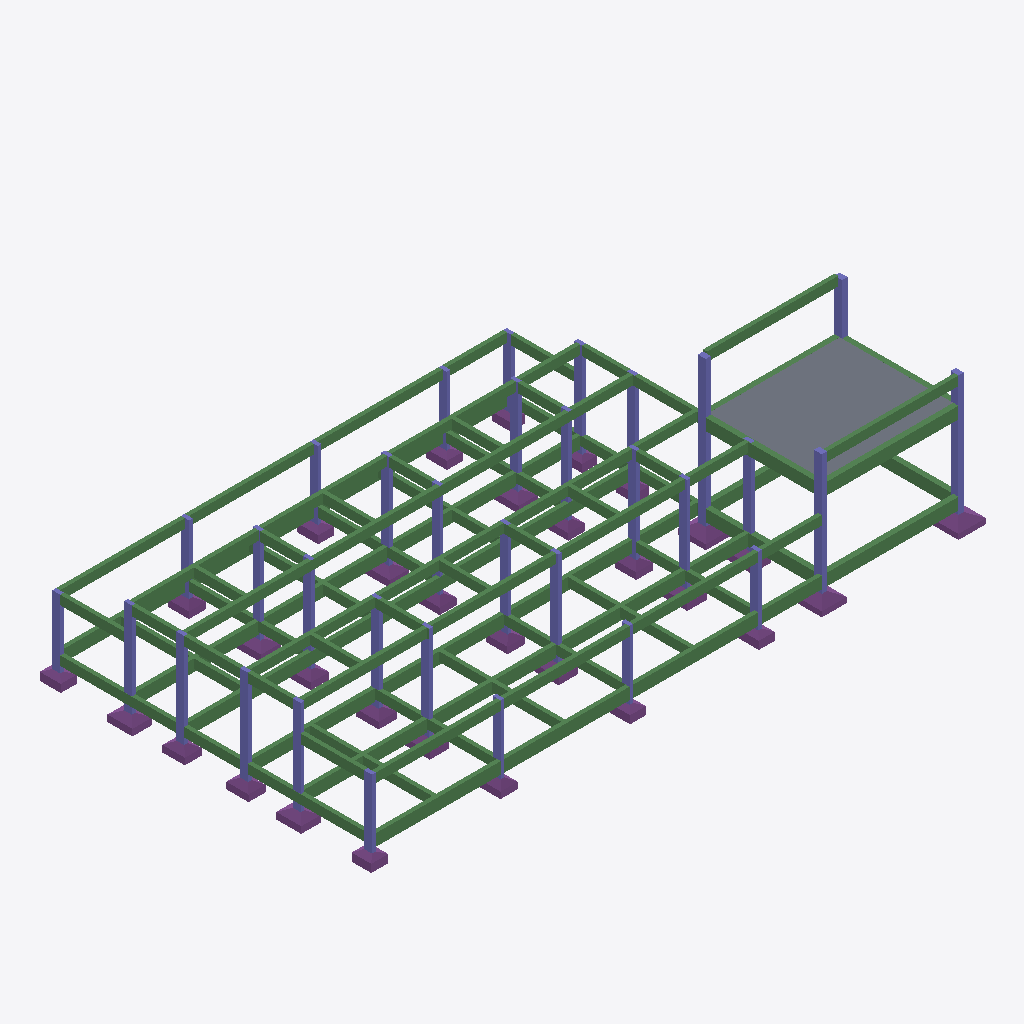
Isometric view of an IFC building model (IFC-SPF (STEP), schema IFC4, length unit centimetre), seen from the south-west, elements coloured by IFC class (only those large enough to see are counted): 106 beams (green), 84 columns (violet), 31 footings (purple), 1 slab (grey).
Extent 23.2 m × 12.8 m × 6.0 m (x, y, z). Storeys (4): Térreo at 0.00 m; Muro at 2.00 m; Telhado Canil e Laje Deposito at 3.00 m; Telhado - Deposito at 5.00 m. Elements (230): 106 IfcBeam, 91 IfcColumn, 32 IfcFooting, 1 IfcSlab.

HEADER;
FILE_DESCRIPTION(('IFC4'),'2;1');
FILE_NAME('','2026-11-06T23:00:41',(''),('',''),'','IfcPlusPlus','');
FILE_SCHEMA(('IFC4'));
ENDSEC;
DATA;
#21=IFCPROJECT('3G6Fx7fU5FwBJFrirz8MHc',#26,'',$,$,$,$,(#20),#15);
#33=IFCSITE('3Jed4x4TH37gEEfArw5Xhs',#26,$,$,$,#32,$,$,$,$,$,$,$,$);
#38=IFCBUILDING('130kYmj1z5ehMdEmrrawAI',#26,$,$,$,#37,$,$,$,$,$,$);
#334=IFCBUILDINGSTOREY('1zpdTfMfTFdQnPXuaATgGJ',#26,'Térreo',$,$,#333,$,'Térreo',.ELEMENT.,-0.0);
#6392=IFCBUILDINGSTOREY('2lLfVQNM99eBurM9En8wM3',#26,'Muro',$,$,#6391,$,'Muro',.ELEMENT.,200.0);
#7838=IFCBUILDINGSTOREY('3Y_4Qe6nzF$vmPxdUpqkyZ',#26,'Telhado Canil e Laje Deposito',$,$,#7837,$,'Telhado Canil e Laje Deposito',.ELEMENT.,300.0);
#9969=IFCBUILDINGSTOREY('0c0clLaqDEQf3BsY3LZUhG',#26,'Telhado - Deposito',$,$,#9968,$,'Telhado - Deposito',.ELEMENT.,500.0);
#9932=IFCSLAB('20NmRVsYeHyQkMq3oTx4UI',#26,'L1',$,$,#9931,#9945,$,.FLOOR.);
#2054=IFCBEAM('3_Kt$TsXeHyQkMq3oTx4UI',#26,'VB8',$,$,#2053,#2067,$,$);
#8438=IFCBEAM('0FMyWAsYeHyQkMq3oTx4UI',#26,'VL106',$,$,#8437,#8451,$,$);
#1949=IFCBEAM('353FbisXeHyQkMq3oTx4UI',#26,'VB7',$,$,#1948,#1962,$,$);
#2019=IFCBEAM('3I2xeYsXeHyQkMq3oTx4UI',#26,'VB7',$,$,#2018,#2032,$,$);
#1984=IFCBEAM('2ho3R5sXeHyQkMq3oTx4UI',#26,'VB7',$,$,#1983,#1997,$,$);
#1844=IFCBEAM('14CvCjsXiHyQkMq3oTx4UI',#26,'VB6',$,$,#1843,#1857,$,$);
#1879=IFCBEAM('14CvCGsXiHyQkMq3oTx4UI',#26,'VB6',$,$,#1878,#1892,$,$);
#10009=IFCBEAM('3vWBKosYiHyQkMq3oTx4UI',#26,'VL2',$,$,#10008,#10022,$,$);
#9974=IFCBEAM('3rAp65sYiHyQkMq3oTx4UI',#26,'VL1',$,$,#9973,#9987,$,$);
#8018=IFCBEAM('0FMySfsYeHyQkMq3oTx4UI',#26,'VL102',$,$,#8017,#8031,$,$);
#8053=IFCBEAM('0FMySksYeHyQkMq3oTx4UI',#26,'VL102',$,$,#8052,#8066,$,$);
#6642=IFCBEAM('0nP$MpsYaHyQkMq3oTx4UI',#26,'VM2',$,$,#6641,#6655,$,$);
#6572=IFCBEAM('0nP$MusYaHyQkMq3oTx4UI',#26,'VM2',$,$,#6571,#6585,$,$);
#6607=IFCBEAM('0nP$MksYaHyQkMq3oTx4UI',#26,'VM2',$,$,#6606,#6620,$,$);
#6502=IFCBEAM('0nP$O8sYaHyQkMq3oTx4UI',#26,'VM1',$,$,#6501,#6515,$,$);
#8368=IFCBEAM('0FMyXLsYeHyQkMq3oTx4UI',#26,'VL105',$,$,#8367,#8381,$,$);
#6432=IFCBEAM('0nP$O3sYaHyQkMq3oTx4UI',#26,'VM1',$,$,#6431,#6445,$,$);
#8403=IFCBEAM('0FMyXBsYeHyQkMq3oTx4UI',#26,'VL105',$,$,#8402,#8416,$,$);
#8333=IFCBEAM('0FMyXVsYeHyQkMq3oTx4UI',#26,'VL105',$,$,#8332,#8346,$,$);
#6397=IFCBEAM('0nP$N_sYaHyQkMq3oTx4UI',#26,'VM1',$,$,#6396,#6410,$,$);
#7983=IFCBEAM('0FMySasYeHyQkMq3oTx4UI',#26,'VL102',$,$,#7982,#7996,$,$);
#1004=IFCBEAM('2JprpDsXeHyQkMq3oTx4UI',#26,'VB2',$,$,#1003,#1017,$,$);
#1039=IFCBEAM('2JprpgsXeHyQkMq3oTx4UI',#26,'VB2',$,$,#1038,#1052,$,$);
#1669=IFCBEAM('3I2xelsXeHyQkMq3oTx4UI',#26,'VB4',$,$,#1668,#1682,$,$);
#1634=IFCBEAM('353FbvsXeHyQkMq3oTx4UI',#26,'VB4',$,$,#1633,#1647,$,$);
#1809=IFCBEAM('14CvCxsXiHyQkMq3oTx4UI',#26,'VB6',$,$,#1808,#1822,$,$);
#1704=IFCBEAM('2ho3RIsXeHyQkMq3oTx4UI',#26,'VB4',$,$,#1703,#1717,$,$);
#7878=IFCBEAM('0FMyUssYeHyQkMq3oTx4UI',#26,'VL101',$,$,#7877,#7891,$,$);
#8123=IFCBEAM('0FMyRgsYeHyQkMq3oTx4UI',#26,'VL103',$,$,#8122,#8136,$,$);
#8228=IFCBEAM('0FMyRbsYeHyQkMq3oTx4UI',#26,'VL103',$,$,#8227,#8241,$,$);
#1459=IFCBEAM('1LuILOsXeHyQkMq3oTx4UI',#26,'VB3',$,$,#1458,#1472,$,$);
#7913=IFCBEAM('0FMyUisYeHyQkMq3oTx4UI',#26,'VL101',$,$,#7912,#7926,$,$);
#7948=IFCBEAM('0FMyUYsYeHyQkMq3oTx4UI',#26,'VL101',$,$,#7947,#7961,$,$);
#8158=IFCBEAM('0FMyRlsYeHyQkMq3oTx4UI',#26,'VL103',$,$,#8157,#8171,$,$);
#1564=IFCBEAM('1n0VpVsXeHyQkMq3oTx4UI',#26,'VB3',$,$,#1563,#1577,$,$);
#1494=IFCBEAM('1cfsWOsXeHyQkMq3oTx4UI',#26,'VB3',$,$,#1493,#1507,$,$);
#1074=IFCBEAM('2JprpusXeHyQkMq3oTx4UI',#26,'VB2',$,$,#1073,#1087,$,$);
#899=IFCBEAM('14CvBysXiHyQkMq3oTx4UI',#26,'VB18',$,$,#898,#912,$,$);
#689=IFCBEAM('14CvCPsXiHyQkMq3oTx4UI',#26,'VB14',$,$,#688,#702,$,$);
#479=IFCBEAM('14CvCssXiHyQkMq3oTx4UI',#26,'VB10',$,$,#478,#492,$,$);
#514=IFCBEAM('2JprppsXeHyQkMq3oTx4UI',#26,'VB11',$,$,#513,#527,$,$);
#8998=IFCBEAM('0FMyW3sYeHyQkMq3oTx4UI',#26,'VL120',$,$,#8997,#9011,$,$);
#1424=IFCBEAM('04oegDsXiHyQkMq3oTx4UI',#26,'VB24',$,$,#1423,#1437,$,$);
#339=IFCBEAM('1LuILBsXeHyQkMq3oTx4UI',#26,'VB1',$,$,#338,#352,$,$);
#1914=IFCBEAM('2pMSm8sXaHyQkMq3oTx4UI',#26,'VB7',$,$,#1913,#1927,$,$);
#2229=IFCBEAM('2JprmMsXeHyQkMq3oTx4UI',#26,'VB9',$,$,#2228,#2242,$,$);
#2089=IFCBEAM('14Cv8TsXiHyQkMq3oTx4UI',#26,'VB9',$,$,#2088,#2102,$,$);
#1774=IFCBEAM('14CvBpsXiHyQkMq3oTx4UI',#26,'VB6',$,$,#1773,#1787,$,$);
#724=IFCBEAM('2JprpMsXeHyQkMq3oTx4UI',#26,'VB15',$,$,#723,#737,$,$);
#934=IFCBEAM('2JprovsXeHyQkMq3oTx4UI',#26,'VB19',$,$,#933,#947,$,$);
#1249=IFCBEAM('14Cv8gsXiHyQkMq3oTx4UI',#26,'VB22',$,$,#1248,#1262,$,$);
#6712=IFCBEAM('3qbEOWsYaHyQkMq3oTx4UI',#26,'VM4',$,$,#6711,#6725,$,$);
#6677=IFCBEAM('3wPSXVsYaHyQkMq3oTx4UI',#26,'VM3',$,$,#6676,#6690,$,$);
#1739=IFCBEAM('0Bjg_$sXiHyQkMq3oTx4UI',#26,'VB5',$,$,#1738,#1752,$,$);
#8088=IFCBEAM('0FMySpsYeHyQkMq3oTx4UI',#26,'VL102',$,$,#8087,#8101,$,$);
#5720=IFCFOOTING('2_bKbXsZeHyQkMq3oTx4UI',#26,'P32',$,$,#5719,#5731,$,.PAD_FOOTING.);
#6537=IFCBEAM('0nP$MzsYaHyQkMq3oTx4UI',#26,'VM2',$,$,#6536,#6550,$,$);
#6467=IFCBEAM('0nP$ODsYaHyQkMq3oTx4UI',#26,'VM1',$,$,#6466,#6480,$,$);
#8298=IFCBEAM('0FMyXfsYeHyQkMq3oTx4UI',#26,'VL105',$,$,#8297,#8311,$,$);
#8193=IFCBEAM('0FMyRqsYeHyQkMq3oTx4UI',#26,'VL103',$,$,#8192,#8206,$,$);
#9068=IFCBEAM('0vbzIZsYeHyQkMq3oTx4UI',#26,'VL121',$,$,#9067,#9081,$,$);
#7843=IFCBEAM('0FMyV0sYeHyQkMq3oTx4UI',#26,'VL101',$,$,#7842,#7856,$,$);
#8473=IFCBEAM('10vLA7sYeHyQkMq3oTx4UI',#26,'VL107',$,$,#8472,#8486,$,$);
#2159=IFCBEAM('0XsJN6sXeHyQkMq3oTx4UI',#26,'VB9',$,$,#2158,#2172,$,$);
#10110=IFCCOLUMN('3Yy7SMsYeHyQkMq3oTx4UI',#26,'P26',$,$,#10109,#10121,$,$);
#10077=IFCCOLUMN('3Yy7SOsYeHyQkMq3oTx4UI',#26,'P25',$,$,#10076,#10088,$,$);
#1599=IFCBEAM('3vxg2vsXaHyQkMq3oTx4UI',#26,'VB4',$,$,#1598,#1612,$,$);
#3416=IFCFOOTING('2_bKWfsZeHyQkMq3oTx4UI',#26,'P10',$,$,#3415,#3427,$,.PAD_FOOTING.);
#1529=IFCBEAM('0sRKbIsXeHyQkMq3oTx4UI',#26,'VB3',$,$,#1528,#1542,$,$);
#5144=IFCFOOTING('2_bKYLsZeHyQkMq3oTx4UI',#26,'P27',$,$,#5143,#5155,$,.PAD_FOOTING.);
#969=IFCBEAM('2JpromsXeHyQkMq3oTx4UI',#26,'VB2',$,$,#968,#982,$,$);
#3512=IFCFOOTING('2_bKYjsZeHyQkMq3oTx4UI',#26,'P11',$,$,#3511,#3523,$,.PAD_FOOTING.);
#7607=IFCCOLUMN('0nP$LbsYaHyQkMq3oTx4UI',#26,'P32',$,$,#7606,#7618,$,$);
#549=IFCBEAM('14CvCbsXiHyQkMq3oTx4UI',#26,'VB12',$,$,#548,#562,$,$);
#794=IFCBEAM('14CvC8sXiHyQkMq3oTx4UI',#26,'VB16',$,$,#793,#807,$,$);
#8263=IFCBEAM('0FMyWOsYeHyQkMq3oTx4UI',#26,'VL104',$,$,#8262,#8276,$,$);
#7706=IFCCOLUMN('0nP$LTsYaHyQkMq3oTx4UI',#26,'P6',$,$,#7705,#7717,$,$);
#1144=IFCBEAM('14CvBhsXiHyQkMq3oTx4UI',#26,'VB20',$,$,#1143,#1157,$,$);
#6747=IFCBEAM('3lxJsAsYaHyQkMq3oTx4UI',#26,'VM5',$,$,#6746,#6760,$,$);
#619=IFCBEAM('2JprpWsXeHyQkMq3oTx4UI',#26,'VB13',$,$,#618,#632,$,$);
#1214=IFCBEAM('2JprocsXeHyQkMq3oTx4UI',#26,'VB21',$,$,#1213,#1227,$,$);
#444=IFCBEAM('1n0VpIsXeHyQkMq3oTx4UI',#26,'VB1',$,$,#443,#457,$,$);
#7013=IFCCOLUMN('0nP$LnsYaHyQkMq3oTx4UI',#26,'P16',$,$,#7012,#7024,$,$);
#7442=IFCCOLUMN('0nP$M9sYaHyQkMq3oTx4UI',#26,'P28',$,$,#7441,#7453,$,$);
#7574=IFCCOLUMN('0nP$MPsYaHyQkMq3oTx4UI',#26,'P31',$,$,#7573,#7585,$,$);
#7475=IFCCOLUMN('0nP$MBsYaHyQkMq3oTx4UI',#26,'P29',$,$,#7474,#7486,$,$);
#374=IFCBEAM('1cfsWBsXeHyQkMq3oTx4UI',#26,'VB1',$,$,#373,#387,$,$);
#6848=IFCCOLUMN('0nP$MNsYaHyQkMq3oTx4UI',#26,'P11',$,$,#6847,#6859,$,$);
#7211=IFCCOLUMN('0nP$LRsYaHyQkMq3oTx4UI',#26,'P21',$,$,#7210,#7222,$,$);
#829=IFCBEAM('2Jprp3sXeHyQkMq3oTx4UI',#26,'VB17',$,$,#828,#842,$,$);
#8613=IFCBEAM('0vbxcRsYeHyQkMq3oTx4UI',#26,'VL109',$,$,#8612,#8626,$,$);
#8858=IFCBEAM('0RhHMVsYeHyQkMq3oTx4UI',#26,'VL116',$,$,#8857,#8871,$,$);
#8893=IFCBEAM('0vbykNsYeHyQkMq3oTx4UI',#26,'VL117',$,$,#8892,#8906,$,$);
#2194=IFCBEAM('14Cv8RsXiHyQkMq3oTx4UI',#26,'VB9',$,$,#2193,#2207,$,$);
#4952=IFCFOOTING('2_bKWrsZeHyQkMq3oTx4UI',#26,'P25',$,$,#4951,#4963,$,.PAD_FOOTING.);
#8578=IFCBEAM('0RhG6xsYeHyQkMq3oTx4UI',#26,'VL108',$,$,#8577,#8591,$,$);
#8753=IFCBEAM('0vbyAtsYeHyQkMq3oTx4UI',#26,'VL113',$,$,#8752,#8766,$,$);
#6782=IFCCOLUMN('0nP$LxsYaHyQkMq3oTx4UI',#26,'P1',$,$,#6781,#6793,$,$);
#2124=IFCBEAM('2JprmOsXeHyQkMq3oTx4UI',#26,'VB9',$,$,#2123,#2137,$,$);
#8718=IFCBEAM('0RhGl9sYeHyQkMq3oTx4UI',#26,'VL112',$,$,#8717,#8731,$,$);
#8508=IFCBEAM('10vLA4sYeHyQkMq3oTx4UI',#26,'VL107',$,$,#8507,#8521,$,$);
#8648=IFCBEAM('0RhGQysYeHyQkMq3oTx4UI',#26,'VL110',$,$,#8647,#8661,$,$);
#6815=IFCCOLUMN('0nP$LZsYaHyQkMq3oTx4UI',#26,'P10',$,$,#6814,#6826,$,$);
#9033=IFCBEAM('0FMyWcsYeHyQkMq3oTx4UI',#26,'VL120',$,$,#9032,#9046,$,$);
#8543=IFCBEAM('10vLAAsYeHyQkMq3oTx4UI',#26,'VL107',$,$,#8542,#8556,$,$);
#3992=IFCFOOTING('2_bKYXsZeHyQkMq3oTx4UI',#26,'P16',$,$,#3991,#4003,$,.PAD_FOOTING.);
#4568=IFCFOOTING('2_bKXbsZeHyQkMq3oTx4UI',#26,'P21',$,$,#4567,#4579,$,.PAD_FOOTING.);
#7541=IFCCOLUMN('0nP$MDsYaHyQkMq3oTx4UI',#26,'P30',$,$,#7540,#7552,$,$);
#1284=IFCBEAM('14Cv8esXiHyQkMq3oTx4UI',#26,'VB22',$,$,#1283,#1297,$,$);
#8788=IFCBEAM('0RhH2isYeHyQkMq3oTx4UI',#26,'VL114',$,$,#8787,#8801,$,$);
#9103=IFCBEAM('0vbzIfsYeHyQkMq3oTx4UI',#26,'VL121',$,$,#9102,#9116,$,$);
#584=IFCBEAM('14CvCZsXiHyQkMq3oTx4UI',#26,'VB12',$,$,#583,#597,$,$);
#7805=IFCCOLUMN('0nP$M5sYaHyQkMq3oTx4UI',#26,'P9',$,$,#7804,#7816,$,$);
#759=IFCBEAM('14CvC6sXiHyQkMq3oTx4UI',#26,'VB16',$,$,#758,#772,$,$);
#4664=IFCFOOTING('2_bKXnsZeHyQkMq3oTx4UI',#26,'P22',$,$,#4663,#4675,$,.PAD_FOOTING.);
#8683=IFCBEAM('0vbxufsYeHyQkMq3oTx4UI',#26,'VL111',$,$,#8682,#8696,$,$);
#8823=IFCBEAM('0vbySdsYeHyQkMq3oTx4UI',#26,'VL115',$,$,#8822,#8836,$,$);
#8963=IFCBEAM('0vbz15sYeHyQkMq3oTx4UI',#26,'VL119',$,$,#8962,#8976,$,$);
#6008=IFCFOOTING('2_bKVvsZeHyQkMq3oTx4UI',#26,'P6',$,$,#6007,#6019,$,.PAD_FOOTING.);
#3320=IFCFOOTING('2_bKYvsZeHyQkMq3oTx4UI',#26,'P1',$,$,#3319,#3331,$,.PAD_FOOTING.);
#7409=IFCCOLUMN('0nP$M7sYaHyQkMq3oTx4UI',#26,'P27',$,$,#7408,#7420,$,$);
#8928=IFCBEAM('0RhHfasYeHyQkMq3oTx4UI',#26,'VL118',$,$,#8927,#8941,$,$);
#1109=IFCBEAM('14CvBfsXiHyQkMq3oTx4UI',#26,'VB20',$,$,#1108,#1122,$,$);
#4760=IFCFOOTING('2_bKXzsZeHyQkMq3oTx4UI',#26,'P23',$,$,#4759,#4771,$,.PAD_FOOTING.);
#4376=IFCFOOTING('2_bKZ5sZeHyQkMq3oTx4UI',#26,'P2',$,$,#4375,#4387,$,.PAD_FOOTING.);
#4856=IFCFOOTING('2_bKY9sZeHyQkMq3oTx4UI',#26,'P24',$,$,#4855,#4867,$,.PAD_FOOTING.);
#7343=IFCCOLUMN('0nP$LfsYaHyQkMq3oTx4UI',#26,'P25',$,$,#7342,#7354,$,$);
#7772=IFCCOLUMN('0nP$LXsYaHyQkMq3oTx4UI',#26,'P8',$,$,#7771,#7783,$,$);
#7739=IFCCOLUMN('0nP$LVsYaHyQkMq3oTx4UI',#26,'P7',$,$,#7738,#7750,$,$);
#3704=IFCFOOTING('2_bKaPsZeHyQkMq3oTx4UI',#26,'P13',$,$,#3703,#3715,$,.PAD_FOOTING.);
#3608=IFCFOOTING('2_bKaDsZeHyQkMq3oTx4UI',#26,'P12',$,$,#3607,#3619,$,.PAD_FOOTING.);
#3800=IFCFOOTING('2_bKabsZeHyQkMq3oTx4UI',#26,'P14',$,$,#3799,#3811,$,.PAD_FOOTING.);
#5816=IFCFOOTING('2_bKZTsZeHyQkMq3oTx4UI',#26,'P4',$,$,#5815,#5827,$,.PAD_FOOTING.);
#5432=IFCFOOTING('2_bKZHsZeHyQkMq3oTx4UI',#26,'P3',$,$,#5431,#5443,$,.PAD_FOOTING.);
#4088=IFCFOOTING('2_bKZfsZeHyQkMq3oTx4UI',#26,'P17',$,$,#4087,#4099,$,.PAD_FOOTING.);
#9138=IFCBEAM('0FMyWHsYeHyQkMq3oTx4UI',#26,'VL122',$,$,#9137,#9151,$,$);
#7145=IFCCOLUMN('0nP$LzsYaHyQkMq3oTx4UI',#26,'P2',$,$,#7144,#7156,$,$);
#6914=IFCCOLUMN('0nP$MHsYaHyQkMq3oTx4UI',#26,'P13',$,$,#6913,#6925,$,$);
#7244=IFCCOLUMN('0nP$LhsYaHyQkMq3oTx4UI',#26,'P22',$,$,#7243,#7255,$,$);
#6980=IFCCOLUMN('0nP$MLsYaHyQkMq3oTx4UI',#26,'P15',$,$,#6979,#6991,$,$);
#7310=IFCCOLUMN('0nP$LlsYaHyQkMq3oTx4UI',#26,'P24',$,$,#7309,#7321,$,$);
#6947=IFCCOLUMN('0nP$MJsYaHyQkMq3oTx4UI',#26,'P14',$,$,#6946,#6958,$,$);
#7046=IFCCOLUMN('0nP$LpsYaHyQkMq3oTx4UI',#26,'P17',$,$,#7045,#7057,$,$);
#6104=IFCFOOTING('2_bKW5sZeHyQkMq3oTx4UI',#26,'P7',$,$,#6103,#6115,$,.PAD_FOOTING.);
#4184=IFCFOOTING('2_bKZrsZeHyQkMq3oTx4UI',#26,'P18',$,$,#4183,#4195,$,.PAD_FOOTING.);
#4280=IFCFOOTING('2_bKa1sZeHyQkMq3oTx4UI',#26,'P19',$,$,#4279,#4291,$,.PAD_FOOTING.);
#6296=IFCFOOTING('2_bKWTsZeHyQkMq3oTx4UI',#26,'P9',$,$,#6295,#6307,$,.PAD_FOOTING.);
#7508=IFCCOLUMN('0nP$L$sYaHyQkMq3oTx4UI',#26,'P3',$,$,#7507,#7519,$,$);
#6200=IFCFOOTING('2_bKWHsZeHyQkMq3oTx4UI',#26,'P8',$,$,#6199,#6211,$,.PAD_FOOTING.);
#7640=IFCCOLUMN('0nP$M1sYaHyQkMq3oTx4UI',#26,'P4',$,$,#7639,#7651,$,$);
#7277=IFCCOLUMN('0nP$LjsYaHyQkMq3oTx4UI',#26,'P23',$,$,#7276,#7288,$,$);
#6881=IFCCOLUMN('0nP$MFsYaHyQkMq3oTx4UI',#26,'P12',$,$,#6880,#6892,$,$);
#7673=IFCCOLUMN('0nP$M3sYaHyQkMq3oTx4UI',#26,'P5',$,$,#7672,#7684,$,$);
#7079=IFCCOLUMN('0nP$LrsYaHyQkMq3oTx4UI',#26,'P18',$,$,#7078,#7090,$,$);
#7112=IFCCOLUMN('0nP$LtsYaHyQkMq3oTx4UI',#26,'P19',$,$,#7111,#7123,$,$);
#7178=IFCCOLUMN('0nP$LvsYaHyQkMq3oTx4UI',#26,'P20',$,$,#7177,#7189,$,$);
#1354=IFCBEAM('2JprmbsXeHyQkMq3oTx4UI',#26,'VB23',$,$,#1353,#1367,$,$);
#654=IFCBEAM('2JprpYsXeHyQkMq3oTx4UI',#26,'VB13',$,$,#653,#667,$,$);
#864=IFCBEAM('2Jprp5sXeHyQkMq3oTx4UI',#26,'VB17',$,$,#863,#877,$,$);
#1179=IFCBEAM('2JproesXeHyQkMq3oTx4UI',#26,'VB21',$,$,#1178,#1192,$,$);
#10044=IFCCOLUMN('3Yy7SIsYeHyQkMq3oTx4UI',#26,'P10',$,$,#10043,#10055,$,$);
#1389=IFCBEAM('3vxg11sXaHyQkMq3oTx4UI',#26,'VB23',$,$,#1388,#1402,$,$);
#1319=IFCBEAM('2JprmZsXeHyQkMq3oTx4UI',#26,'VB23',$,$,#1318,#1332,$,$);
#3896=IFCFOOTING('2_bKXDsZeHyQkMq3oTx4UI',#26,'P15',$,$,#3895,#3907,$,.PAD_FOOTING.);
#9173=IFCCOLUMN('0FMyPpsYeHyQkMq3oTx4UI',#26,'P10',$,$,#9172,#9184,$,$);
#9734=IFCCOLUMN('0FMyQNsYeHyQkMq3oTx4UI',#26,'P27',$,$,#9733,#9745,$,$);
#409=IFCBEAM('0hAvMOsXeHyQkMq3oTx4UI',#26,'VB1',$,$,#408,#422,$,$);
#9371=IFCCOLUMN('0FMyQ1sYeHyQkMq3oTx4UI',#26,'P16',$,$,#9370,#9382,$,$);
#9536=IFCCOLUMN('0FMyPhsYeHyQkMq3oTx4UI',#26,'P21',$,$,#9535,#9547,$,$);
#9206=IFCCOLUMN('0FMyQdsYeHyQkMq3oTx4UI',#26,'P11',$,$,#9205,#9217,$,$);
#10143=IFCCOLUMN('3Yy7SKsYeHyQkMq3oTx4UI',#26,'P32',$,$,#10142,#10154,$,$);
#9800=IFCCOLUMN('0FMyQRsYeHyQkMq3oTx4UI',#26,'P29',$,$,#9799,#9811,$,$);
#9668=IFCCOLUMN('0FMyPvsYeHyQkMq3oTx4UI',#26,'P25',$,$,#9667,#9679,$,$);
#5912=IFCFOOTING('2_bKXPsZeHyQkMq3oTx4UI',#26,'P5',$,$,#5911,#5923,$,.PAD_FOOTING.);
#9635=IFCCOLUMN('0FMyP$sYeHyQkMq3oTx4UI',#26,'P24',$,$,#9634,#9646,$,$);
#5528=IFCFOOTING('2_bKb9sZeHyQkMq3oTx4UI',#26,'P30',$,$,#5527,#5539,$,.PAD_FOOTING.);
#9767=IFCCOLUMN('0FMyQPsYeHyQkMq3oTx4UI',#26,'P28',$,$,#9766,#9778,$,$);
#5336=IFCFOOTING('2_bKazsZeHyQkMq3oTx4UI',#26,'P29',$,$,#5335,#5347,$,.PAD_FOOTING.);
#5240=IFCFOOTING('2_bKansZeHyQkMq3oTx4UI',#26,'P28',$,$,#5239,#5251,$,.PAD_FOOTING.);
#9833=IFCCOLUMN('0FMyQTsYeHyQkMq3oTx4UI',#26,'P30',$,$,#9832,#9844,$,$);
#9899=IFCCOLUMN('0FMyPrsYeHyQkMq3oTx4UI',#26,'P32',$,$,#9898,#9910,$,$);
#9305=IFCCOLUMN('0FMyQZsYeHyQkMq3oTx4UI',#26,'P14',$,$,#9304,#9316,$,$);
#9338=IFCCOLUMN('0FMyQbsYeHyQkMq3oTx4UI',#26,'P15',$,$,#9337,#9349,$,$);
#9272=IFCCOLUMN('0FMyQXsYeHyQkMq3oTx4UI',#26,'P13',$,$,#9271,#9283,$,$);
#4472=IFCFOOTING('2_bKX1sZeHyQkMq3oTx4UI',#26,'P20',$,$,#4471,#4483,$,.PAD_FOOTING.);
#9569=IFCCOLUMN('0FMyPxsYeHyQkMq3oTx4UI',#26,'P22',$,$,#9568,#9580,$,$);
#9404=IFCCOLUMN('0FMyQ3sYeHyQkMq3oTx4UI',#26,'P17',$,$,#9403,#9415,$,$);
#9239=IFCCOLUMN('0FMyQVsYeHyQkMq3oTx4UI',#26,'P12',$,$,#9238,#9250,$,$);
#9503=IFCCOLUMN('0FMyQ9sYeHyQkMq3oTx4UI',#26,'P20',$,$,#9502,#9514,$,$);
#9602=IFCCOLUMN('0FMyPzsYeHyQkMq3oTx4UI',#26,'P23',$,$,#9601,#9613,$,$);
#9470=IFCCOLUMN('0FMyQ7sYeHyQkMq3oTx4UI',#26,'P19',$,$,#9469,#9481,$,$);
#9437=IFCCOLUMN('0FMyQ5sYeHyQkMq3oTx4UI',#26,'P18',$,$,#9436,#9448,$,$);
#3188=IFCCOLUMN('3E2OMcsZ0HyQkMq3oTx4UI',#26,'P6',$,$,#3187,#3199,$,$);
#9866=IFCCOLUMN('0FMyQfsYeHyQkMq3oTx4UI',#26,'P31',$,$,#9865,#9877,$,$);
#5624=IFCFOOTING('2_bKbLsZeHyQkMq3oTx4UI',#26,'P31',$,$,#5623,#5635,$,.PAD_FOOTING.);
#2693=IFCCOLUMN('3E2OL4sZ0HyQkMq3oTx4UI',#26,'P21',$,$,#2692,#2704,$,$);
#2264=IFCCOLUMN('3E2OhZsZ0HyQkMq3oTx4UI',#26,'P1',$,$,#2263,#2275,$,$);
#2495=IFCCOLUMN('3E2OZvsZ0HyQkMq3oTx4UI',#26,'P16',$,$,#2494,#2506,$,$);
#2825=IFCCOLUMN('3E2OTzsZ0HyQkMq3oTx4UI',#26,'P25',$,$,#2824,#2836,$,$);
#3089=IFCCOLUMN('3E2OS3sZ0HyQkMq3oTx4UI',#26,'P32',$,$,#3088,#3100,$,$);
#2297=IFCCOLUMN('3E2OQRsZ0HyQkMq3oTx4UI',#26,'P10',$,$,#2296,#2308,$,$);
#2792=IFCCOLUMN('3E2OYRsZ0HyQkMq3oTx4UI',#26,'P24',$,$,#2791,#2803,$,$);
#2627=IFCCOLUMN('3E2OiUsZ0HyQkMq3oTx4UI',#26,'P2',$,$,#2626,#2638,$,$);
#2990=IFCCOLUMN('3E2OjysZ0HyQkMq3oTx4UI',#26,'P3',$,$,#2989,#3001,$,$);
#3287=IFCCOLUMN('3E2OnxsZ0HyQkMq3oTx4UI',#26,'P9',$,$,#3286,#3298,$,$);
#3122=IFCCOLUMN('3E2OlQsZ0HyQkMq3oTx4UI',#26,'P4',$,$,#3121,#3133,$,$);
#2330=IFCCOLUMN('3E2P4XsZ0HyQkMq3oTx4UI',#26,'P11',$,$,#2329,#2341,$,$);
#2891=IFCCOLUMN('3E2OpVsZ0HyQkMq3oTx4UI',#26,'P27',$,$,#2890,#2902,$,$);
#3221=IFCCOLUMN('3E2ONVsZ0HyQkMq3oTx4UI',#26,'P7',$,$,#3220,#3232,$,$);
#3254=IFCCOLUMN('3E2OOzsZ0HyQkMq3oTx4UI',#26,'P8',$,$,#3253,#3265,$,$);
#2726=IFCCOLUMN('3E2OVVsZ0HyQkMq3oTx4UI',#26,'P22',$,$,#2725,#2737,$,$);
#2759=IFCCOLUMN('3E2OWzsZ0HyQkMq3oTx4UI',#26,'P23',$,$,#2758,#2770,$,$);
#3155=IFCCOLUMN('3E2Om_sZ0HyQkMq3oTx4UI',#26,'P5',$,$,#3154,#3166,$,$);
#2429=IFCCOLUMN('3E2P0XsZ0HyQkMq3oTx4UI',#26,'P14',$,$,#2428,#2440,$,$);
#2462=IFCCOLUMN('3E2P2vsZ0HyQkMq3oTx4UI',#26,'P15',$,$,#2461,#2473,$,$);
#2396=IFCCOLUMN('3E2O_FsZ0HyQkMq3oTx4UI',#26,'P13',$,$,#2395,#2407,$,$);
#2363=IFCCOLUMN('3E2OxzsZ0HyQkMq3oTx4UI',#26,'P12',$,$,#2362,#2374,$,$);
#2924=IFCCOLUMN('3E2Or1sZ0HyQkMq3oTx4UI',#26,'P28',$,$,#2923,#2935,$,$);
#2957=IFCCOLUMN('3E2OtJsZ0HyQkMq3oTx4UI',#26,'P29',$,$,#2956,#2968,$,$);
#3023=IFCCOLUMN('3E2OvbsZ0HyQkMq3oTx4UI',#26,'P30',$,$,#3022,#3034,$,$);
#2528=IFCCOLUMN('3E2ObVsZ0HyQkMq3oTx4UI',#26,'P17',$,$,#2527,#2539,$,$);
ENDSEC;
